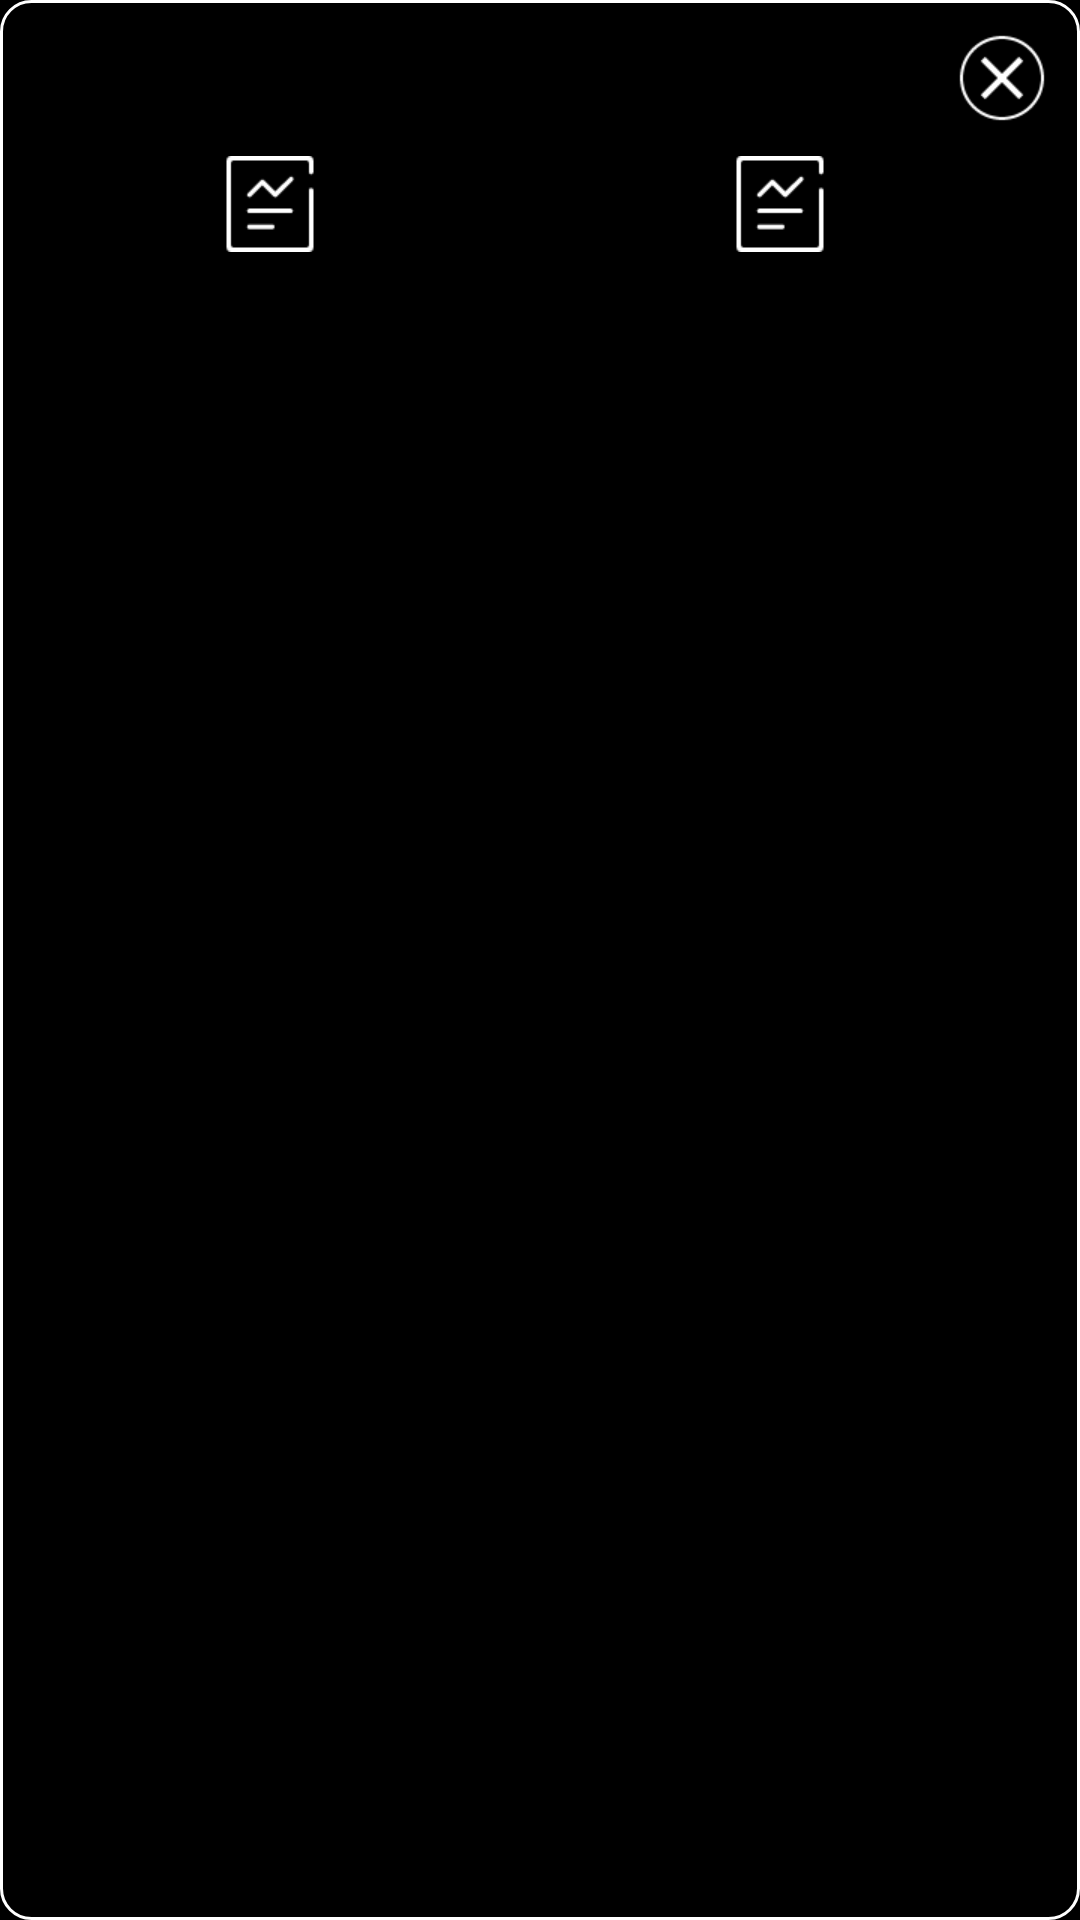

The Android layout XML behind this screen, and the referenced resources:
<!-- AndroidManifest.xml: application theme study_theme -->
<!-- res/layout/dialog_knowledge_class_details.xml -->
<?xml version="1.0" encoding="utf-8"?>
<RelativeLayout xmlns:android="http://schemas.android.com/apk/res/android"
    android:layout_width="match_parent"
    android:layout_height="wrap_content"
    android:padding="@dimen/width_10dp"
    android:background="@drawable/border_while_line_shape"
    android:layout_margin="@dimen/width_44dp">
    <TextView
        android:id="@+id/dialog_title"
        android:layout_width="wrap_content"
        android:layout_height="wrap_content"
        android:textSize="@dimen/size_18sp"
        android:textColor="@color/white"
        android:maxWidth="@dimen/width_100dp"
        android:ellipsize="end"
        android:layout_centerHorizontal="true"
        android:layout_alignParentTop="true"/>
    <ImageView
        android:id="@+id/dialog_close"
        android:layout_width="wrap_content"
        android:layout_height="wrap_content"
        android:layout_alignParentRight="true"
        android:layout_alignParentTop="true"
        android:src="@drawable/common_close_normal"/>
    <LinearLayout
        android:layout_width="match_parent"
        android:layout_height="wrap_content"
        android:layout_below="@id/dialog_close"
        android:layout_marginTop="@dimen/width_10dp">
        <LinearLayout
            style="@style/dialog_linear_layout"
            android:orientation="horizontal"
            android:layout_marginRight="@dimen/width_10dp">
            <ImageView
                style="@style/dialog_image_view"
                android:src="@drawable/common_count_normal"/>
            <TextView
                android:id="@+id/dialog_count"
                style="@style/dialog_text_view"/>
        </LinearLayout>
        <LinearLayout
            style="@style/dialog_linear_layout"
            android:orientation="horizontal">
            <ImageView
                style="@style/dialog_image_view"
                android:src="@drawable/common_count_normal"
                android:layout_marginRight="@dimen/width_10dp"/>
            <TextView
                android:id="@+id/dialog_quality"
                style="@style/dialog_text_view"/>
        </LinearLayout>
    </LinearLayout>
</RelativeLayout>
<!-- resources referenced by this layout -->
<resources>
  <color name="white">#FFFFFFFF</color>
  <dimen name="size_18sp">18sp</dimen>
  <dimen name="width_100dp">100dp</dimen>
  <dimen name="width_10dp">10dp</dimen>
  <dimen name="width_44dp">44dp</dimen>
  <!-- drawable border_while_line_shape (drawable) -->
  <?xml version="1.0" encoding="utf-8"?>
  <shape xmlns:android="http://schemas.android.com/apk/res/android"
      android:shape="rectangle">
      <stroke android:width="@dimen/width_1dp" android:color="@color/white"/>
      <corners android:radius="@dimen/width_10dp"/>
  </shape>
  <!-- drawable common_close_normal: png bitmap (drawable-xhdpi, 947 bytes) -->
  <!-- drawable common_count_normal: png bitmap (drawable-xhdpi, 576 bytes) -->
  <style name="dialog_image_view">
          <item name="android:layout_width">wrap_content</item>
          <item name="android:layout_height">wrap_content</item>
      </style>
  <style name="dialog_linear_layout">
          <item name="android:layout_weight">1</item>
          <item name="android:layout_width">wrap_content</item>
          <item name="android:layout_height">wrap_content</item>
          <item name="android:orientation">vertical</item>
          <item name="android:gravity">center</item>
      </style>
  <style name="dialog_text_view">
          <item name="android:layout_height">wrap_content</item>
          <item name="android:layout_width">wrap_content</item>
          <item name="android:textColor">@color/white</item>
          <item name="android:textSize">@dimen/size_18sp</item>
          <item name="android:layout_marginTop">@dimen/width_5dp</item>
      </style>
  <style name="study_theme" parent="Theme.Design.NoActionBar">
          <item name="android:background">@color/black</item>
      </style>
  <dimen name="width_1dp">1dp</dimen>
  <dimen name="width_5dp">5dp</dimen>
  <color name="black">#FF000000</color>
</resources>
